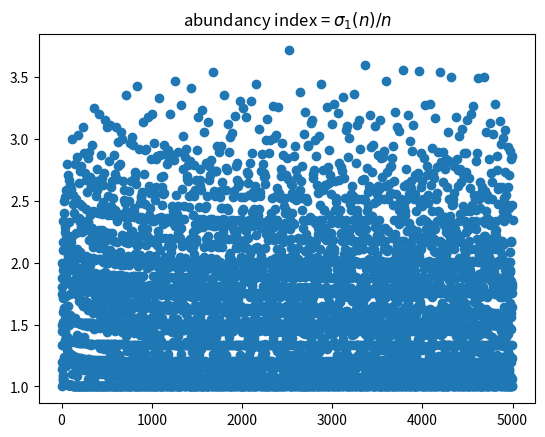

Generate this figure with matplotlib:
import matplotlib.pyplot as plt
import matplotlib.animation as animation

def divisor_sum(n, k):
    return sum([i**k for i in range(1, n + 1) if n % i == 0])

def abundancy_index(n):
    return divisor_sum(n, 1) / n

def plot_divisor_sums():
    n = 250
    k_values = list(range(1, 8))
    n_values = list(range(1, n + 1))
    divisor_sums = []
    
    for k in k_values:
        divisor_sums.append([divisor_sum(i, k) for i in n_values])
    
    figure, axes = plt.subplots()
    line, = axes.plot([], [], color='red')
    title = axes.text(0.5, 1.05, "", size=15, ha="center", transform=axes.transAxes)

    def init():
        axes.set_xlim(1, n)
        axes.set_ylim(0, 1)
        return line, title
    
    # update function
    def update(frame):
        k = k_values[frame]
        y_values = divisor_sums[frame]
        axes.clear()
        axes.set_xlim(1, n)
        axes.set_ylim(1, max(y_values))
        line.set_data(n_values, y_values)
        title.set_text(f"Sigma function $\\sigma_{{{k}}}(n)$")
        new_line, = axes.plot(n_values, y_values, color='red')
        return new_line, title
    
    _ = animation.FuncAnimation(figure, update, frames=len(k_values), interval=1000, repeat=False, init_func=init)
    plt.show()

def plot_abundancy_index():
    n = 5_000
    n_values = list(range(1, n + 1))
    abundancy_indices = [abundancy_index(i) for i in n_values]
    
    plt.scatter(n_values, abundancy_indices)
    plt.title(f"abundancy index = $\\sigma_1(n)/n$")
    plt.show()

def main():
    plot_abundancy_index()


if __name__ == "__main__":
    main()
